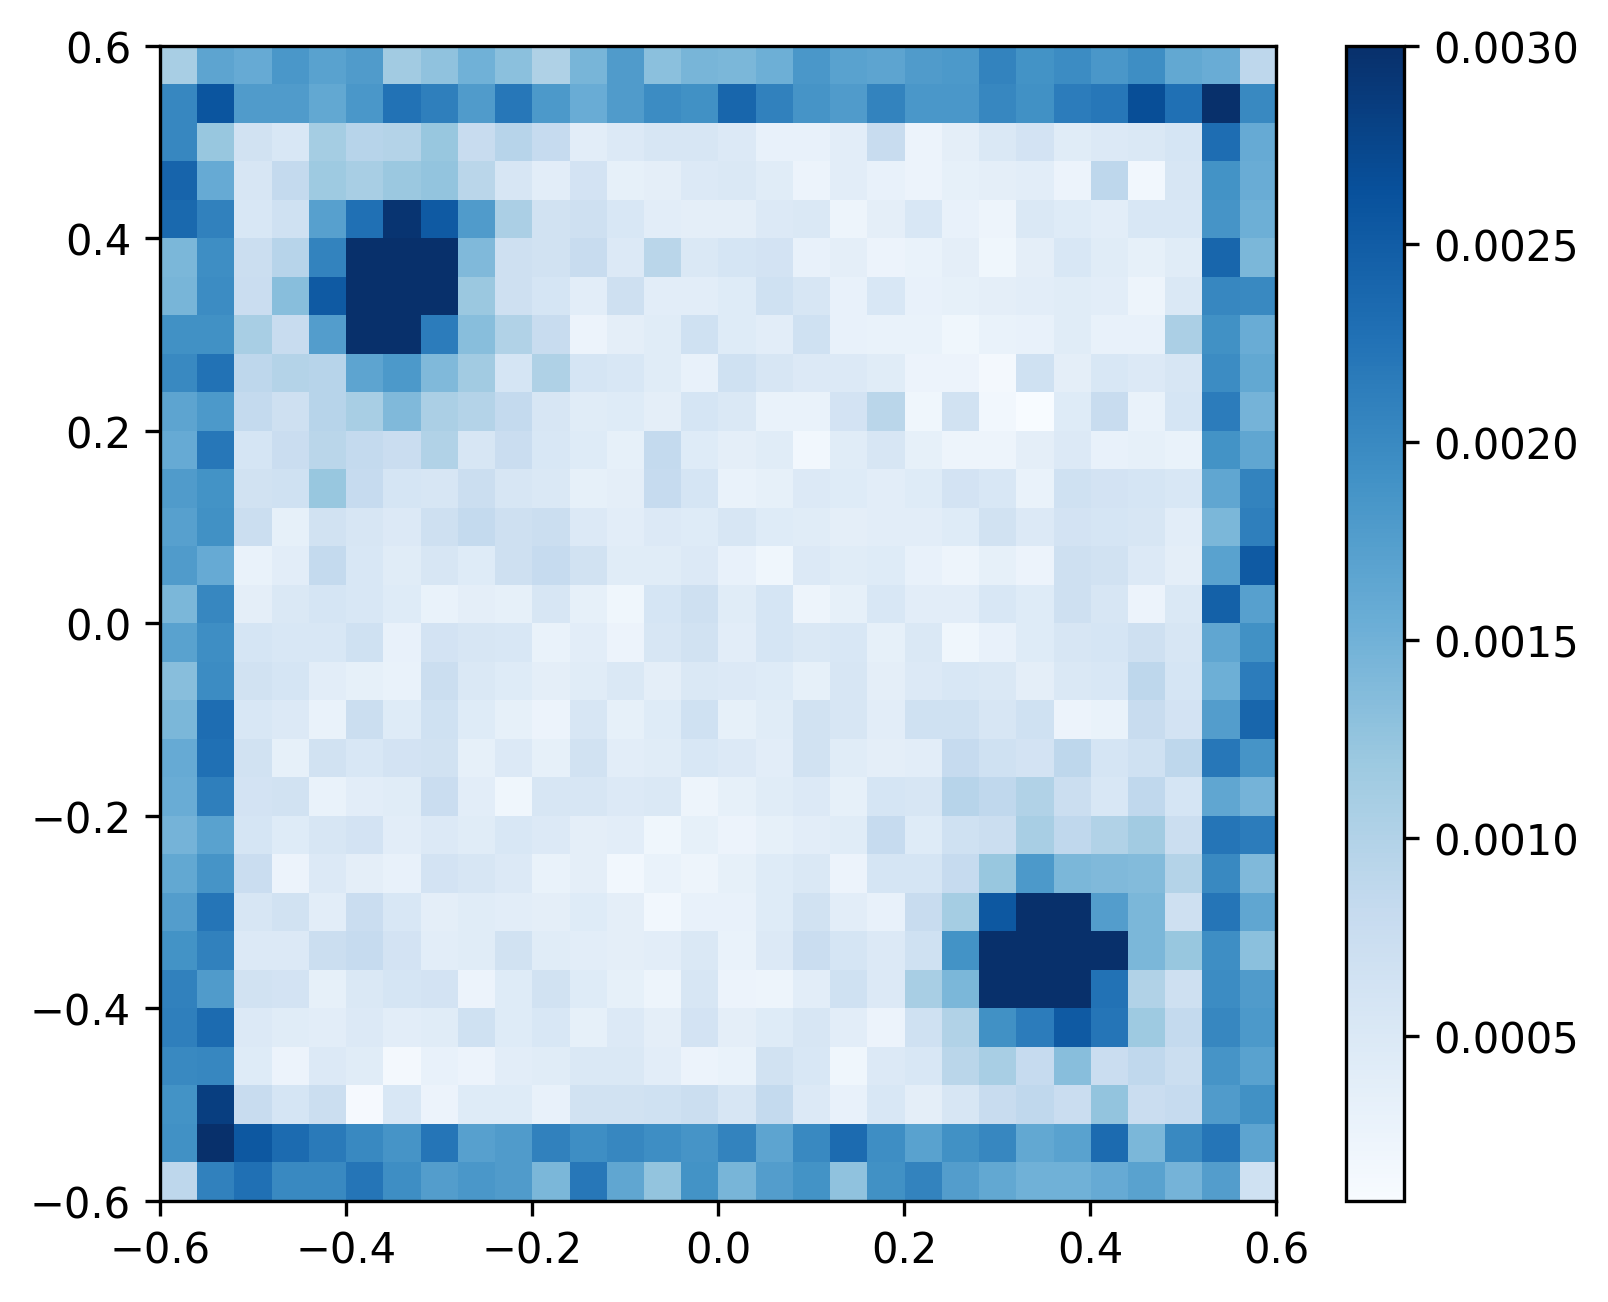

The table this chart was drawn from, first rows:
time, fish_id, x, y
0.0, 0, -0.2096, 0.526
1.0, 0, -0.2319, 0.565
2.0, 0, -0.2343, 0.565
3.0, 0, -0.2463, 0.565
4.0, 0, -0.2851, 0.5592
5.0, 0, -0.333, 0.5547
6.0, 0, -0.3858, 0.563
7.0, 0, -0.3981, 0.56
8.0, 0, -0.4613, 0.565
9.0, 0, -0.4973, 0.552
10.0, 0, -0.5079, 0.5525
11.0, 0, -0.5196, 0.5523
12.0, 0, -0.5143, 0.5322
13.0, 0, -0.5052, 0.5053
14.0, 0, -0.4947, 0.4949
15.0, 0, -0.436, 0.4588
16.0, 0, -0.4294, 0.4554
17.0, 0, -0.406, 0.4433
18.0, 0, -0.3902, 0.3914
19.0, 0, -0.3925, 0.3503
20.0, 0, -0.4129, 0.3224
21.0, 0, -0.4389, 0.3106
22.0, 0, -0.447, 0.3073
23.0, 0, -0.4961, 0.2638
24.0, 0, -0.5223, 0.2418
25.0, 0, -0.536, 0.186
26.0, 0, -0.5532, 0.1606
27.0, 0, -0.5583, 0.1394
28.0, 0, -0.5593, 0.1162
29.0, 0, -0.5627, 0.08633
30.0, 0, -0.5636, 0.06857
31.0, 0, -0.5641, 0.06134
32.0, 0, -0.5641, 0.02286
33.0, 0, -0.5603, -0.01708
34.0, 0, -0.5593, -0.02405
35.0, 0, -0.5621, -0.04795
36.0, 0, -0.5642, -0.05642
37.0, 0, -0.5575, -0.07964
38.0, 0, -0.5578, -0.1331
39.0, 0, -0.565, -0.184
40.0, 0, -0.565, -0.2333
41.0, 0, -0.565, -0.2416
42.0, 0, -0.565, -0.2598
43.0, 0, -0.5613, -0.2702
44.0, 0, -0.5622, -0.2866
45.0, 0, -0.5441, -0.3296
46.0, 0, -0.5355, -0.3612
47.0, 0, -0.4939, -0.4064
48.0, 0, -0.4742, -0.421
49.0, 0, -0.4492, -0.4562
50.0, 0, -0.4402, -0.4763
51.0, 0, -0.4265, -0.4586
52.0, 0, -0.4233, -0.4559
53.0, 0, -0.4043, -0.4496
54.0, 0, -0.3854, -0.4242
55.0, 0, -0.3481, -0.3963
56.0, 0, -0.3445, -0.3887
57.0, 0, -0.3434, -0.383
58.0, 0, -0.3427, -0.3723
59.0, 0, -0.3433, -0.3664
... 35,940 more rows
